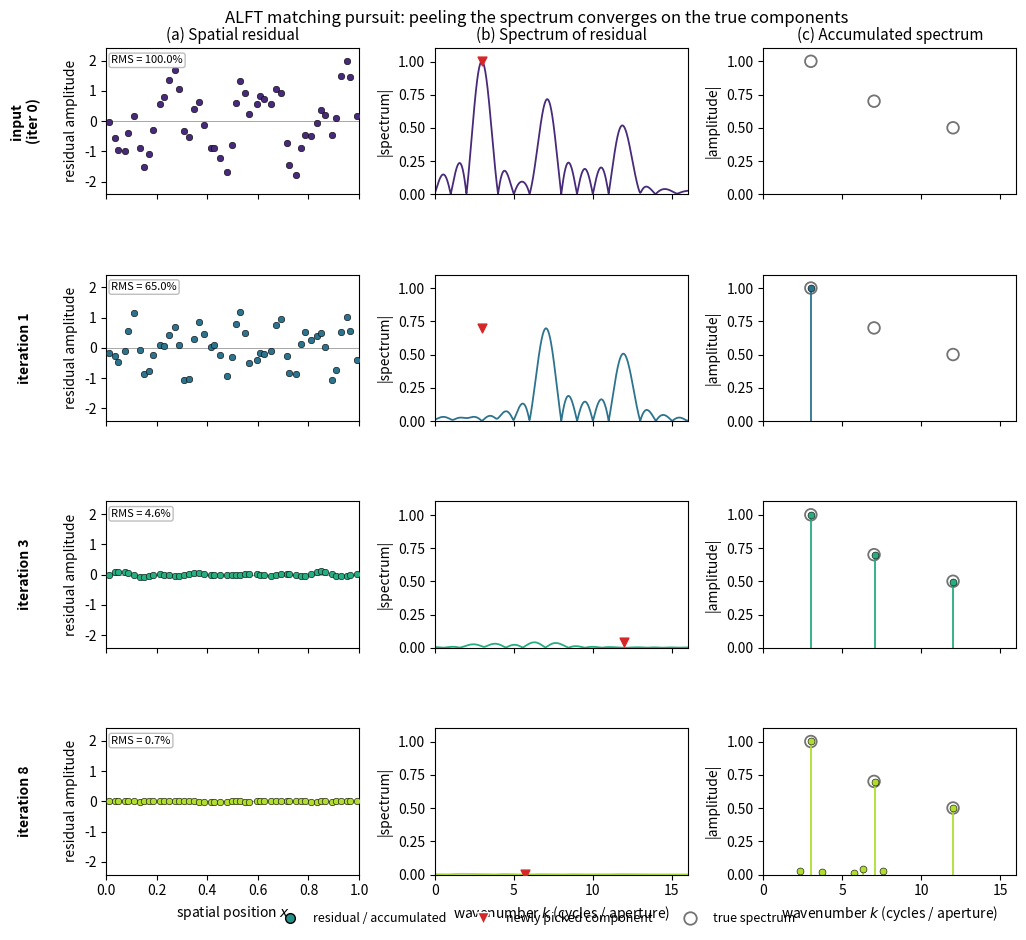

The matplotlib source for this figure: (Note: this script raises an exception after producing the figure.)
"""
Term 3 Lecture 06 — Figure 6: convergence of ALFT matching pursuit (Sec. 4.4).

Pedagogical point
-----------------
The anti-leakage Fourier transform (ALFT) estimates the spatial spectrum by
MATCHING PURSUIT with a Fourier dictionary: at every iteration it takes the
non-uniform DFT of the current residual, selects the SINGLE strongest
wavenumber component, and subtracts it.  Repeating this "peeling" concentrates
the model on the few dominant components; the accumulated selections form the
final sparse spectrum used for reconstruction.

To make the convergence tangible we use the simplest possible data: a sum of
three complex harmonics with well-separated, UNEQUAL amplitudes, sampled at
IRREGULAR spatial positions.  The true spectrum is therefore exactly three
spikes, so we can watch the algorithm find them one by one:

  * iteration 0 -- the input data; the residual is the full signal and its
    spectrum is already smeared with leakage by the irregular sampling;
  * iteration 1 -- the strongest harmonic is captured; the residual is still
    large and its spectrum is full of leakage sidelobes (because the Fourier
    basis is non-orthogonal on the irregular grid);
  * iteration 3 -- all three true spikes have been captured; the residual has
    collapsed to a few percent of its starting energy;
  * iteration 8 -- converged; the residual is essentially zero and the
    accumulated spectrum matches the true three spikes.

The unequal amplitudes are deliberate: matching pursuit peels strongest-first,
so the big spike is found first and the small ones later.  Only POSITIVE
wavenumbers are displayed -- the data are a sum of complex exponentials, so the
spectrum is one-sided and showing k >= 0 keeps the panels uncluttered.

Layout: 4 rows (the input at iteration 0, then iterations 1, 3, 8) x 3 columns:
  (a) spatial residual  -- the irregular samples that remain to be explained;
  (b) residual spectrum -- its non-uniform DFT, losing its peaks as we peel;
  (c) accumulated spectrum vs. the true spectrum (faint markers) -- the sparse
      model that converges onto the three true spikes.

Self-contained: numpy + scipy + matplotlib only.
"""

import os

import numpy as np
import matplotlib.pyplot as plt

# ---------------------------------------------------------------------------
# Data: three complex harmonics, sampled at irregular positions
# ---------------------------------------------------------------------------
N = 50                       # number of irregular spatial samples
L = 1.0                      # spatial aperture (normalised units)
JITTER = 0.30                # jitter as a fraction of the mean sample spacing
K_TRUE = np.array([3.0, 7.0, 12.0])      # true wavenumbers (cycles / aperture)
AMPS = np.array([1.0, 0.7, 0.5])         # unequal -> strongest peeled first
RNG = np.random.default_rng(1)

# irregular sample positions: regular grid + bounded random jitter
x_reg = (np.arange(N) + 0.5) / N * L
jitter = JITTER / N
x = np.sort(np.clip(x_reg + RNG.uniform(-jitter, jitter, N), 0.0, L))

# random phases so the signal does not look pathologically symmetric
phases = RNG.uniform(-np.pi, np.pi, len(K_TRUE))
signal = np.sum(
    AMPS[:, None] * np.exp(1j * (2 * np.pi * K_TRUE[:, None] * x[None, :] + phases[:, None])),
    axis=0,
)

# sample weights ~ 1 / sampling density (midpoint spacing between samples)
x_pad = np.concatenate([[0.0], 0.5 * (x[:-1] + x[1:]), [L]])
weights = np.diff(x_pad)
weights /= weights.sum()

# ---------------------------------------------------------------------------
# Non-uniform DFT and matching-pursuit ALFT
# ---------------------------------------------------------------------------
K_TEST = np.arange(0.0, 16.01, 0.02)     # positive test wavenumbers, fine grid


def non_uniform_dft(residual):
    """Weighted non-uniform DFT of `residual` at every test wavenumber."""
    steering = np.exp(-1j * 2 * np.pi * K_TEST[:, None] * x[None, :])
    return steering @ (weights * residual)


def run_alft(n_iters):
    """Run matching-pursuit ALFT, returning per-iteration snapshots.

    Returns a list of snapshots; index 0 is the input (iteration 0) and index
    i >= 1 is the state after iteration i.  Each snapshot has:
      residual      -- spatial residual after this iteration
      resid_spectrum-- non-uniform DFT of that residual
      selected_k    -- wavenumber selected on this iteration
      accum         -- dict {k: complex amplitude} accumulated so far
    """
    residual = signal.copy()
    accum = {}
    # iteration 0: the input itself, before any peeling
    first_spectrum = non_uniform_dft(residual)
    snapshots = [
        {
            "residual": residual.copy(),
            "resid_spectrum": first_spectrum.copy(),
            "selected_k": K_TEST[np.argmax(np.abs(first_spectrum))],
            "accum": {},
        }
    ]
    for _ in range(n_iters):
        spectrum = non_uniform_dft(residual)
        k_star = K_TEST[np.argmax(np.abs(spectrum))]
        # least-squares amplitude for this single component on the irregular grid
        basis = np.exp(1j * 2 * np.pi * k_star * x)
        amp = np.sum(weights * residual * np.conj(basis)) / np.sum(weights * np.abs(basis) ** 2)
        accum[k_star] = accum.get(k_star, 0.0) + amp
        residual = residual - amp * basis
        snapshots.append(
            {
                "residual": residual.copy(),
                "resid_spectrum": non_uniform_dft(residual),
                "selected_k": k_star,
                "accum": dict(accum),
            }
        )
    return snapshots


SHOW_ITERS = [0, 1, 3, 8]
snapshots = run_alft(max(SHOW_ITERS))
chosen = [snapshots[i] for i in SHOW_ITERS]

# initial (iteration 0) residual spectrum, for a consistent column (b) y-limit
initial_resid_spectrum = non_uniform_dft(signal)

# ---------------------------------------------------------------------------
# Figure
# ---------------------------------------------------------------------------
COL_TITLES = [
    "(a) Spatial residual",
    "(b) Spectrum of residual",
    "(c) Accumulated spectrum",
]

# shared y-limits per column keep the shrinking / growing visually honest
resid_lim = 1.1 * np.max(np.abs(signal))
spec_lim = 1.1 * np.max(np.abs(initial_resid_spectrum))
accum_lim = 1.1 * np.max(AMPS)

cmap = plt.get_cmap("viridis")
row_colors = [cmap(v) for v in (0.12, 0.38, 0.62, 0.88)]   # darker -> lighter down the rows
select_color = "#d62728"                                    # red: newly selected component

fig, axes = plt.subplots(4, 3, figsize=(10, 9.5), sharex="col")
fig.subplots_adjust(hspace=0.55, wspace=0.30, left=0.07, right=0.98, top=0.93, bottom=0.06)

for row, (snap, it, color) in enumerate(zip(chosen, SHOW_ITERS, row_colors)):
    # ---- (a) spatial residual: irregular samples that remain ----
    ax = axes[row, 0]
    ax.scatter(x, snap["residual"].real, s=22, color=color, edgecolor="k",
               linewidth=0.4, zorder=3, label="residual samples")
    ax.axhline(0.0, color="0.6", linewidth=0.6, zorder=1)
    ax.set_ylim(-resid_lim, resid_lim)
    rms = np.sqrt(np.mean(np.abs(snap["residual"]) ** 2))
    rms0 = np.sqrt(np.mean(np.abs(signal) ** 2))
    ax.text(0.02, 0.95, f"RMS = {100 * rms / rms0:.1f}%",
            transform=ax.transAxes, va="top", ha="left", fontsize=8,
            bbox=dict(boxstyle="round,pad=0.2", fc="white", ec="0.7", alpha=0.85))

    # ---- (b) spectrum of the residual ----
    ax = axes[row, 1]
    ax.plot(K_TEST, np.abs(snap["resid_spectrum"]), color=color, linewidth=1.3)
    ax.scatter([snap["selected_k"]], [np.max(np.abs(snap["resid_spectrum"]))],
               marker="v", color=select_color, s=40, zorder=4,
               label="next picked")
    ax.set_ylim(0, spec_lim)

    # ---- (c) accumulated spectrum vs. true spectrum ----
    ax = axes[row, 2]
    # true spectrum as faint reference markers
    ax.scatter(K_TRUE, AMPS, marker="o", facecolor="none", edgecolor="0.45",
               s=70, linewidth=1.3, zorder=2, label="true spectrum")
    # accumulated selections as stems (none yet at iteration 0)
    ks = np.array(sorted(snap["accum"]))
    if ks.size:
        amps = np.abs(np.array([snap["accum"][k] for k in ks]))
        markerline, stemlines, baseline = ax.stem(
            ks, amps, linefmt="-", markerfmt="o", basefmt=" "
        )
        plt.setp(stemlines, color=color, linewidth=1.3)
        plt.setp(markerline, color=color, markersize=5, markeredgecolor="k",
                 markeredgewidth=0.4)
    ax.set_ylim(0, accum_lim)

    # ---- row label ----
    label = "input\n(iter 0)" if it == 0 else f"iteration {it}"
    axes[row, 0].text(-0.32, 0.5, label, transform=axes[row, 0].transAxes,
                      rotation=90, va="center", ha="center", fontsize=10,
                      fontweight="bold")

# ---- shared cosmetics ----
for col in range(3):
    axes[-1, col].set_xlabel("spatial position $x$" if col == 0 else "wavenumber $k$ (cycles / aperture)")
    axes[0, col].set_title(COL_TITLES[col], fontsize=11)

for ax in axes[:, 0]:
    ax.set_ylabel("residual amplitude")
for ax in axes[:, 1]:
    ax.set_ylabel("|spectrum|")
for ax in axes[:, 2]:
    ax.set_ylabel("|amplitude|")

for ax in axes[:, 0]:
    ax.set_xlim(0, L)
for ax in axes[:, 1:].ravel():
    ax.set_xlim(0, 16)

# a single combined legend
handles = [
    plt.Line2D([0], [0], marker="o", color="w", markerfacecolor=cmap(0.5),
               markeredgecolor="k", markersize=7, label="residual / accumulated"),
    plt.Line2D([0], [0], marker="v", color="w", markerfacecolor=select_color,
               markersize=8, label="newly picked component"),
    plt.Line2D([0], [0], marker="o", color="w", markerfacecolor="none",
               markeredgecolor="0.45", markersize=9, markeredgewidth=1.3,
               label="true spectrum"),
]
fig.legend(handles=handles, loc="lower center", ncol=3, frameon=False,
           fontsize=9, bbox_to_anchor=(0.5, -0.005))

fig.suptitle("ALFT matching pursuit: peeling the spectrum converges on the true components",
             fontsize=12, y=0.97)

# ---------------------------------------------------------------------------
# Save
# ---------------------------------------------------------------------------
OUT_DIR = os.path.join(os.path.dirname(__file__), "..", "..", "..", "figures", "term03_lec06")
OUT_DIR = os.path.abspath(OUT_DIR)
os.makedirs(OUT_DIR, exist_ok=True)
out_path = os.path.join(OUT_DIR, "term03_lec06_alft_iteration.png")
fig.savefig(out_path, dpi=150, bbox_inches="tight")
print(f"wrote {out_path}")
